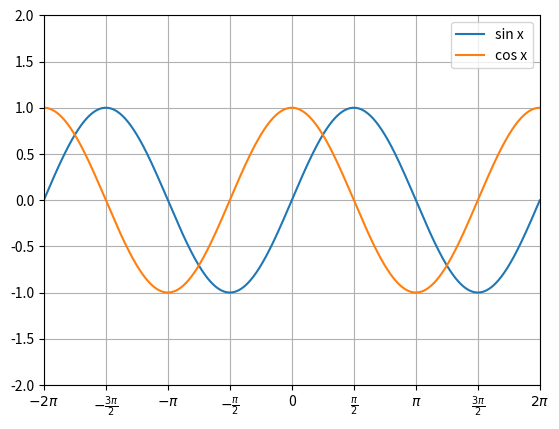

Generate this figure with matplotlib:
# 3. Make a program that plots the following:
import math
import matplotlib.pyplot as plt

x = [i * 0.01 for i in range(int(-2 * math.pi / 0.01), int(2 * math.pi / 0.01) + 1)]
sin_x = [math.sin(i) for i in x]
cos_x = [math.cos(i) for i in x]

plt.plot(x, sin_x, label='sin x')
plt.plot(x, cos_x, label='cos x')

plt.xlim(min(x), max(x))
plt.ylim(-2, 2)

# El xticks se lo he pedido a la IA ya que no tenía ni idea de como mostrar los simbolos de pi en el eje x.
# Por lo que tengo entendido la r'$\pi$' es para mostrar el simbolo de pi usando el formateo de LaTeX.
plt.xticks(
    [-2 * math.pi, -3 * math.pi / 2, -math.pi, -math.pi / 2, 0, math.pi / 2, math.pi, 3 * math.pi / 2, 2 * math.pi],
    [r'$-2\pi$', r'$-\frac{3\pi}{2}$', r'$-\pi$', r'$-\frac{\pi}{2}$', '0', r'$\frac{\pi}{2}$', r'$\pi$', r'$\frac{3\pi}{2}$', r'$2\pi$']
)
plt.yticks([-2,-1.5, -1, -0.5, 0, 0.5, 1, 1.5, 2])
plt.legend()
plt.grid(True)
plt.show()
